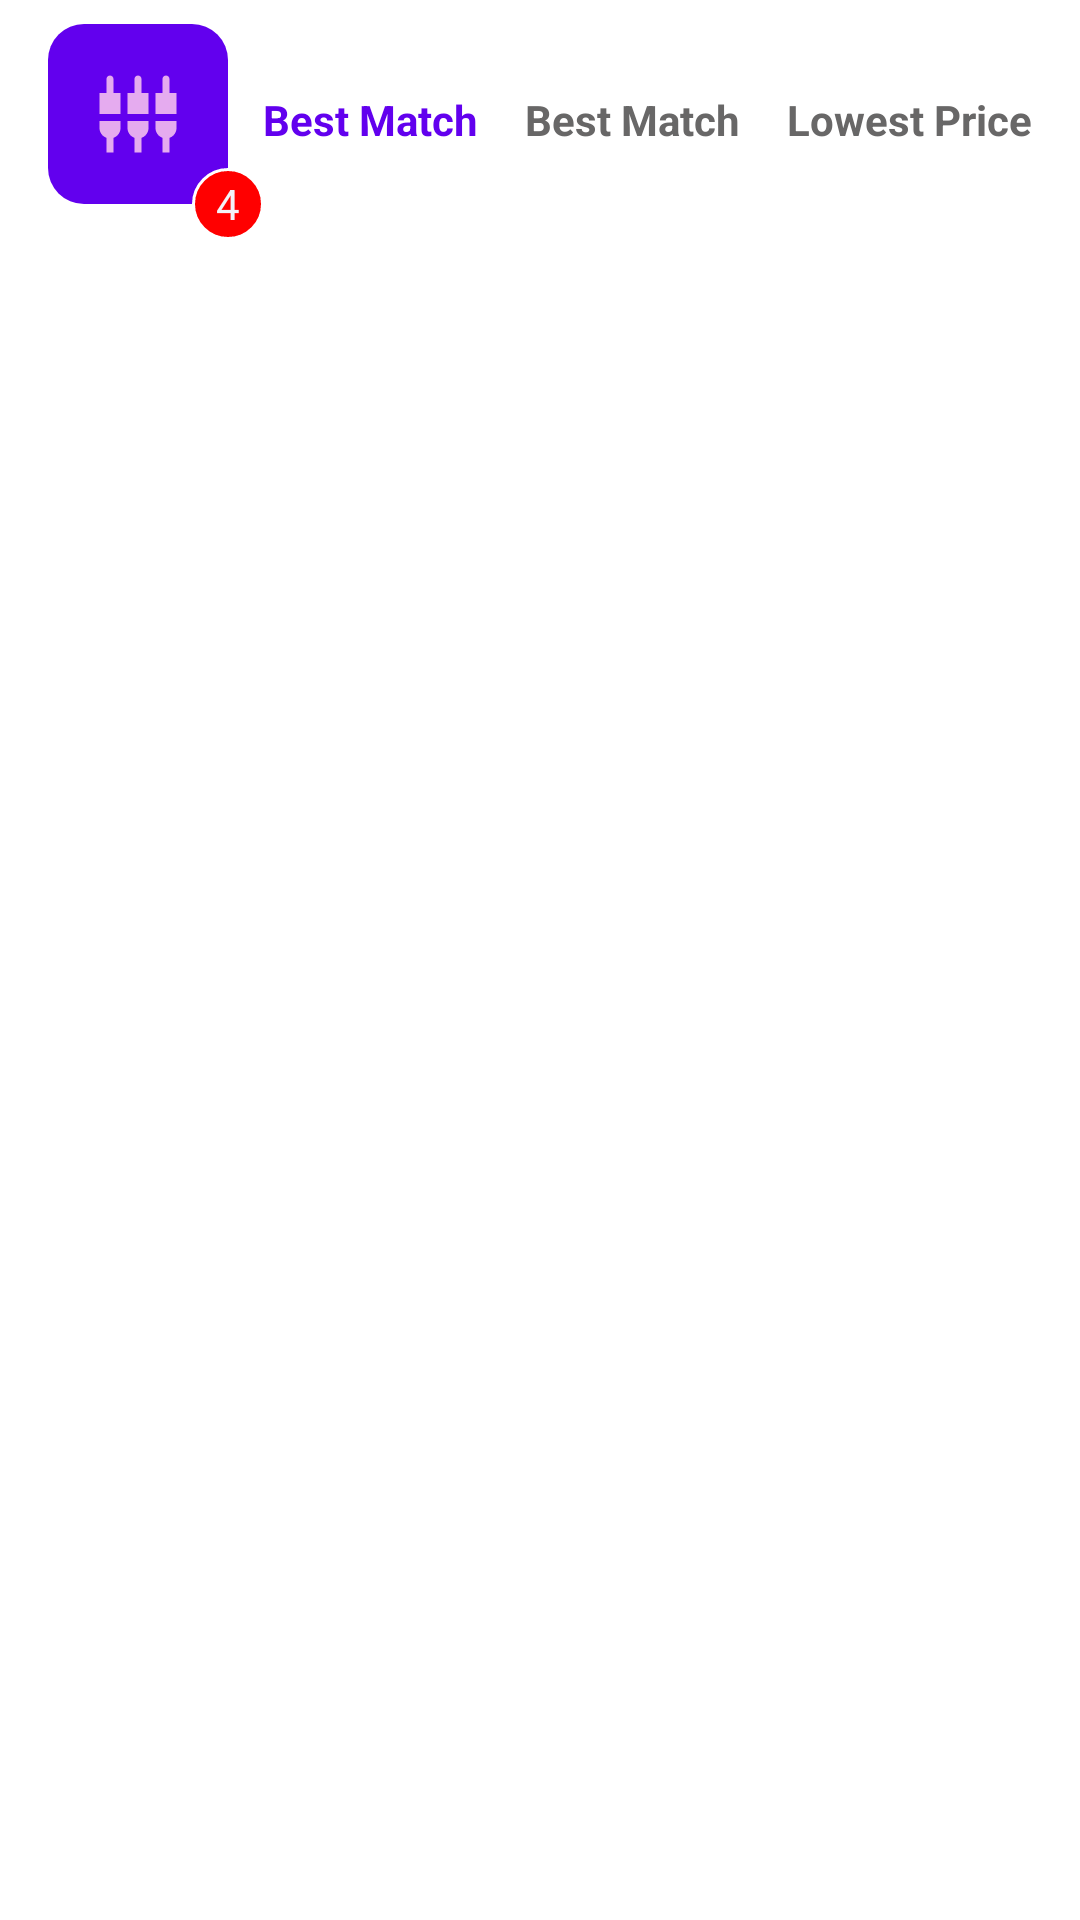

The Android layout XML behind this screen, and the referenced resources:
<!-- AndroidManifest.xml: application theme Theme.Bookit -->
<!-- res/layout/bottom_available.xml -->
<?xml version="1.0" encoding="utf-8"?>
<androidx.constraintlayout.widget.ConstraintLayout xmlns:android="http://schemas.android.com/apk/res/android"
		xmlns:app="http://schemas.android.com/apk/res-auto"
		xmlns:tools="http://schemas.android.com/tools"
		android:layout_width="match_parent"
		android:layout_height="wrap_content"
		android:background="@color/white"
		>
	
	<HorizontalScrollView
			android:layout_width="0dp"
			android:layout_height="wrap_content"
			android:layout_marginStart="32dp"
			app:layout_constraintEnd_toEndOf="parent"
			app:layout_constraintStart_toStartOf="@+id/imageView9"
			app:layout_constraintTop_toTopOf="parent"
			>
		<LinearLayout
				android:layout_width="wrap_content"
				android:layout_height="match_parent"
				android:orientation="vertical"
				>
			<RadioGroup
					android:layout_width="match_parent"
					android:layout_height="80dp"
					android:layout_marginStart="8dp"
					android:gravity="center"
					android:orientation="horizontal"
					>
				<RadioButton
						android:paddingStart="32dp"
						android:id="@+id/radioButton"
						android:layout_width="wrap_content"
						android:layout_height="wrap_content"
						android:layout_weight="1"
						android:backgroundTint="@color/radio_selector"
						android:button="@android:color/transparent"
						android:checked="true"
						android:text="@string/best_match"
						android:textColor="@color/radio_selector"
						android:textStyle="bold"
						/>
				<RadioButton
						android:paddingStart="16dp"
						android:layout_width="wrap_content"
						android:layout_height="wrap_content"
						android:layout_weight="1"
						android:backgroundTint="@color/radio_selector"
						android:button="@android:color/transparent"
						android:text="@string/best_match"
						android:textColor="@color/radio_selector"
						android:textStyle="bold"
						/>
				
				<RadioButton
						android:paddingStart="16dp"
						android:layout_width="wrap_content"
						android:layout_height="wrap_content"
						android:layout_weight="1"
						android:backgroundTint="@color/radio_selector"
						android:button="@android:color/transparent"
						android:text="@string/lowest_price"
						android:textColor="@color/radio_selector"
						android:textStyle="bold"
						/>
			</RadioGroup>
		</LinearLayout>
	</HorizontalScrollView>
	<ImageView
			android:id="@+id/imageView9"
			android:layout_width="60dp"
			android:layout_height="60dp"
			android:layout_marginStart="16dp"
			android:layout_marginTop="8dp"
			android:background="@drawable/add_background"
			android:padding="16dp"
			app:layout_constraintStart_toStartOf="parent"
			app:layout_constraintTop_toTopOf="parent"
			app:srcCompat="@drawable/ic_baseline_settings_input_composite_24"
			/>
	<TextView
			android:id="@+id/textView10"
			android:layout_width="24dp"
			android:layout_height="24dp"
			android:background="@drawable/badge_back"
			android:gravity="center"
			android:text="4"
			android:textColor="@color/backgroundGrey"
			app:layout_constraintBottom_toBottomOf="@+id/imageView9"
			app:layout_constraintEnd_toEndOf="@+id/imageView9"
			app:layout_constraintHorizontal_bias="1.0"
			app:layout_constraintStart_toEndOf="@+id/imageView9"
			app:layout_constraintTop_toBottomOf="@+id/imageView9"
			app:layout_constraintVertical_bias="1.0"
			/>
</androidx.constraintlayout.widget.ConstraintLayout>
<!-- resources referenced by this layout -->
<resources>
  <color name="backgroundGrey">#F3F3F8</color>
  <color name="white">#FFFFFFFF</color>
  <!-- drawable add_background (drawable) -->
  <?xml version="1.0" encoding="utf-8"?>
  <shape xmlns:android="http://schemas.android.com/apk/res/android"
  		android:shape="rectangle">
  	<corners android:radius="12dp" />
  
  	<solid android:color="@color/purple" />
  </shape>
  <!-- drawable badge_back (drawable-v24) -->
  <?xml version="1.0" encoding="utf-8"?>
  <shape xmlns:android="http://schemas.android.com/apk/res/android"
  		android:shape="rectangle">
  	<corners android:radius="20dp" />
  	<solid android:color="#FF0000" />
  	<stroke
  			android:color="@color/white"
  			android:width="1dp" />
  </shape>
  <!-- drawable ic_baseline_settings_input_composite_24 (drawable) -->
  <vector android:height="24dp" android:tint="#E5ABEF"
      android:viewportHeight="24" android:viewportWidth="24"
      android:width="24dp" xmlns:android="http://schemas.android.com/apk/res/android">
      <path android:fillColor="@android:color/white" android:pathData="M5,2c0,-0.55 -0.45,-1 -1,-1s-1,0.45 -1,1v4L1,6v6h6L7,6L5,6L5,2zM9,16c0,1.3 0.84,2.4 2,2.82L11,23h2v-4.18c1.16,-0.41 2,-1.51 2,-2.82v-2L9,14v2zM1,16c0,1.3 0.84,2.4 2,2.82L3,23h2v-4.18C6.16,18.4 7,17.3 7,16v-2L1,14v2zM21,6L21,2c0,-0.55 -0.45,-1 -1,-1s-1,0.45 -1,1v4h-2v6h6L23,6h-2zM13,2c0,-0.55 -0.45,-1 -1,-1s-1,0.45 -1,1v4L9,6v6h6L15,6h-2L13,2zM17,16c0,1.3 0.84,2.4 2,2.82L19,23h2v-4.18c1.16,-0.41 2,-1.51 2,-2.82v-2h-6v2z"/>
  </vector>
  <string name="best_match">Best Match</string>
  <string name="lowest_price">Lowest Price</string>
  <style name="Theme.Bookit" parent="Theme.MaterialComponents.DayNight.NoActionBar">
  		
  		<item name="colorPrimary">@color/purple_500</item>
  		<item name="colorPrimaryVariant">#E4E8FF</item>
  		<item name="colorOnPrimary">@color/white</item>
  		
  		<item name="colorSecondary">@color/teal_200</item>
  		<item name="colorSecondaryVariant">@color/teal_700</item>
  		<item name="colorOnSecondary">@color/black</item>
  		
  		<item name="android:statusBarColor" tools:targetApi="l">?attr/colorPrimaryVariant</item>
  		
  		<item name="android:windowLightStatusBar">true</item>
  	</style>
  <color name="purple">#6200EE</color>
  <color name="purple_500">#03A9F4</color>
  <color name="teal_200">#FF03DAC5</color>
  <color name="teal_700">#FF018786</color>
  <color name="black">#FF000000</color>
</resources>
